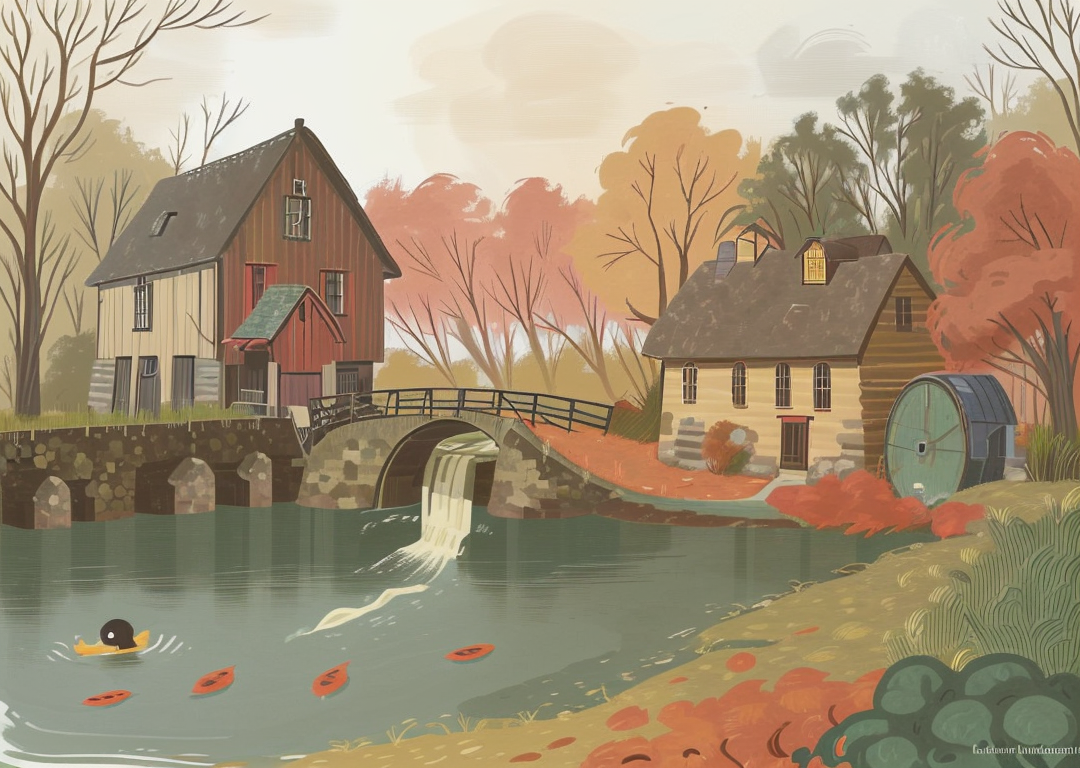
Generation parameters embedded in this image by AUTOMATIC1111 Stable Diffusion web UI or a fork of it (Forge, ...) (PNG 'parameters' text chunk):
Cartoon-style illustration of old watermill by tranquil river, surrounded by autumn foliage. Waterwheel slowly turning, warm light from windows creating cozy glow. Ducks swimming in water, whimsical and nostalgic feel.

Steps: 100, Sampler: DPM++ 2M Karras, CFG scale: 7, Seed: 1360321249, Size: 1080x768, Model hash: 391faa56e2, Model: picturebook_crayonpaiting_v10, Version: v1.7.0